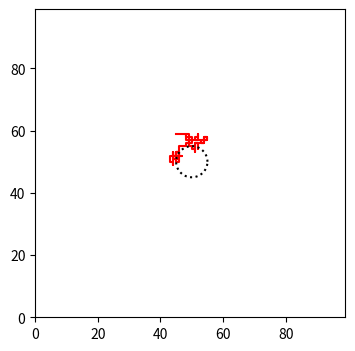

Generate this figure with matplotlib:
# Dies ist Teil der Vorlesung Physik auf dem Computer, SS 2012,
# Axel Arnold, Universitaet Stuttgart.
#
# Dieses Werk ist unter einer Creative Commons-Lizenz vom Typ
# Namensnennung-Weitergabe unter gleichen Bedingungen 3.0 Deutschland
# zugaenglich. Um eine Kopie dieser Lizenz einzusehen, konsultieren Sie
# http://creativecommons.org/licenses/by-sa/3.0/de/ oder wenden Sie sich
# schriftlich an Creative Commons, 444 Castro Street, Suite 900, Mountain
# View, California, 94041, USA.
#
# Diffusionslimitierte Aggregation (DLA) in 2D
#
##############################################
import numpy as np
import matplotlib
import matplotlib.pyplot as plt
import matplotlib.cm as cm
from matplotlib.animation import FuncAnimation

np.random.seed(123)

M = 100

# Startradius, waechst mit der Zeit
R = 5

# Zentrum, wo der Keim sitzt
ctr = (M + 1) // 2

# 2D-Simulationsgitter, 1 bedeutet besetzt
world = np.zeros((M, M))
# Der Keim ist schon da
world[ctr, ctr] = 1


def dla():
    global M, R, ctr

    def center_dist(x, y):
        return np.sqrt((x - ctr)**2 + (y - ctr)**2)

    path = []

    # Startpunkt auf Kreis um das Zentrum
    phi = np.random.uniform(0, 2 * np.pi)
    x = int(round(ctr + R * np.cos(phi)))
    y = int(round(ctr + R * np.sin(phi) + 0.5))
    path.append((x, y))

    attached = False
    running = True
    while running:
        xalt, yalt = x, y
        move = np.random.randint(0, 4)
        if move == 0:
            x += -1
        elif move == 1:
            x += 1
        elif move == 2:
            y += -1
        elif move == 3:
            y += 1

        # Position merken
        path.append((x, y))

        if center_dist(x, y) >= 2 * R or \
                x < 0 or x >= M or y < 0 or y >= M:
            # zu weit draussen, abbrechen und neu starten
            running = False
        elif world[x, y] == 1:
            # Angelagert!
            world[xalt, yalt] = 1
            # Radius anpassen
            R = max(R, center_dist(xalt, yalt) + 5)
            running = False
            attached = True

    return path, R, attached

# Ausgabe
##########################################
fig, axis = plt.subplots(1, 1, figsize=(4, 4))

pfad, = axis.plot([], [], "r-")
kreis, = axis.plot([], [], "k:")

# Plot-Routine
##########################################

def animate(*args):
    global axis, pfad, kreis, ctr

    # neuen Punkt generieren
    pts, R, attached = dla()

    # Pfad und Kreis updaten
    x, y = zip(*pts)
    pfad.set_data(x, y)
    kreis.set_data([ctr + R * np.cos(phi) for phi in np.linspace(0, 2 * np.pi, 100)],
                   [ctr + R * np.sin(phi) for phi in np.linspace(0, 2 * np.pi, 100)])

    # und letzten Punkt permanent ausgeben, falls angelagert
    if attached:
        axis.scatter(x[-1], y[-1], s=4, linewidth=0)

    # Groesse anpasse
    axis.axis((0, M - 1, 0, M - 1))

    if R >= 0.4 * M:
        print(f"Radius {R} ist zu gross geworden")
        return

    return pfad, kreis


anim = FuncAnimation(fig, animate, frames=100, interval=20, blit=True, repeat=False)
plt.show(block=False)
plt.pause(3)
plt.close()
